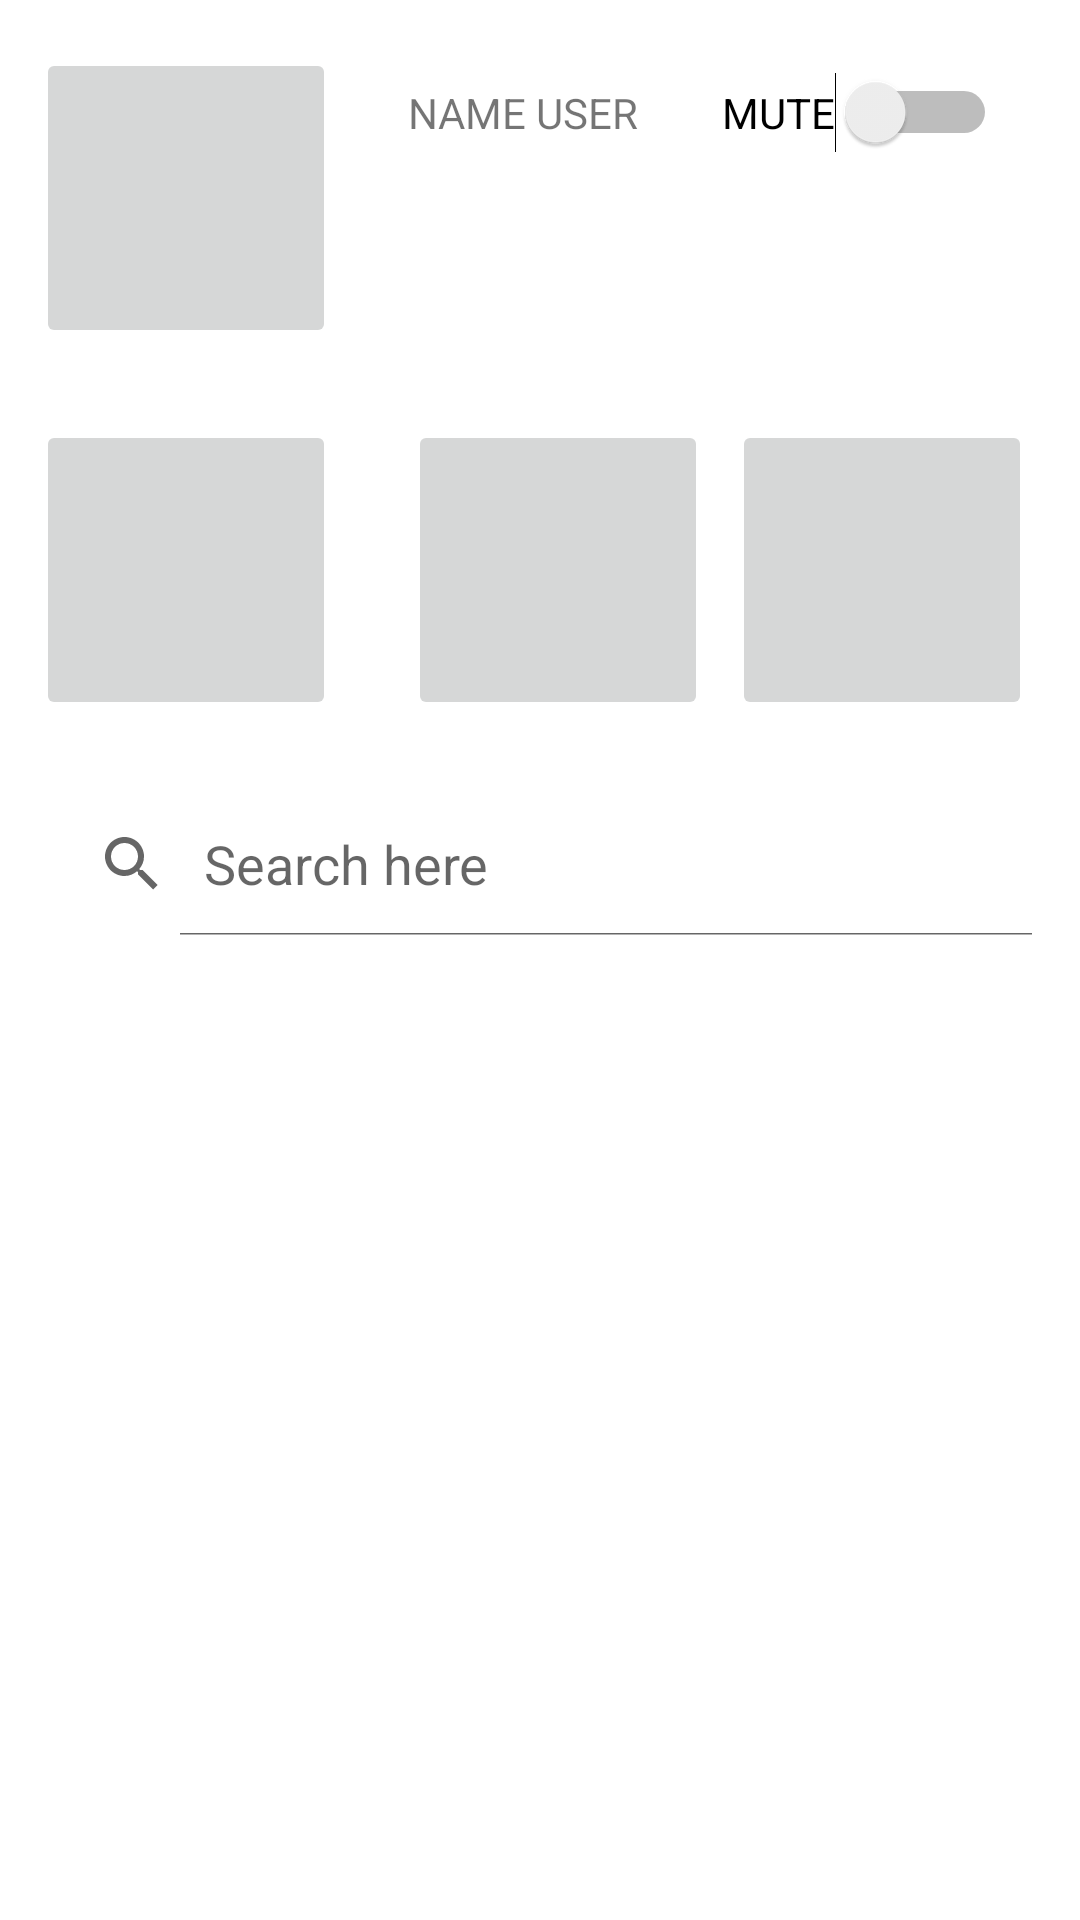

Write the Android layout XML for this screen, with the resource values it uses.
<!-- AndroidManifest.xml: application theme Theme.DOAN -->
<!-- res/layout/activity_mainmain.xml -->
<?xml version="1.0" encoding="utf-8"?>
<androidx.constraintlayout.widget.ConstraintLayout xmlns:android="http://schemas.android.com/apk/res/android"
    xmlns:app="http://schemas.android.com/apk/res-auto"
    xmlns:tools="http://schemas.android.com/tools"
    android:layout_width="match_parent"
    android:layout_height="match_parent"
    tools:context=".MainmainActivity">

    <ImageButton
        android:id="@+id/imageButton5"
        android:layout_width="100dp"
        android:layout_height="100dp"
        android:layout_marginStart="24dp"
        android:drawableTop="@android:drawable/ic_dialog_email"
        app:layout_constraintStart_toEndOf="@+id/imageButton2"
        app:layout_constraintTop_toTopOf="@+id/imageButton2"
        app:srcCompat="@drawable/round_button_2" />

    <TextView
        android:id="@+id/textView18"
        android:layout_width="wrap_content"
        android:layout_height="wrap_content"
        android:layout_marginStart="24dp"
        android:layout_marginTop="28dp"
        android:text="NAME USER"
        app:layout_constraintStart_toEndOf="@+id/imageButton"
        app:layout_constraintTop_toTopOf="parent" />

    <Switch
        android:id="@+id/switch2"
        android:layout_width="wrap_content"
        android:layout_height="wrap_content"
        android:text="MUTE"
        app:layout_constraintBaseline_toBaselineOf="@+id/textView18"
        app:layout_constraintEnd_toEndOf="parent"
        app:layout_constraintStart_toEndOf="@+id/textView18" />

    <ImageButton
        android:id="@+id/imageButton"
        android:layout_width="100dp"
        android:layout_height="100dp"
        android:layout_marginStart="12dp"
        android:layout_marginTop="16dp"
        android:drawableTop="@android:drawable/ic_dialog_email"
        app:layout_constraintStart_toStartOf="parent"
        app:layout_constraintTop_toTopOf="parent"
        app:srcCompat="@drawable/round_button_2" />

    <ImageButton
        android:id="@+id/imageButton2"
        android:layout_width="100dp"
        android:layout_height="100dp"
        android:layout_marginTop="24dp"
        android:drawableTop="@android:drawable/ic_dialog_email"
        app:layout_constraintStart_toStartOf="@+id/imageButton"
        app:layout_constraintTop_toBottomOf="@+id/imageButton"
        app:srcCompat="@drawable/round_button_2" />

    <ImageButton
        android:id="@+id/imageButton4"
        android:layout_width="100dp"
        android:layout_height="100dp"
        android:layout_marginStart="8dp"
        android:drawableTop="@android:drawable/ic_dialog_email"
        app:layout_constraintEnd_toEndOf="parent"
        app:layout_constraintHorizontal_bias="0.0"
        app:layout_constraintStart_toEndOf="@+id/imageButton5"
        app:layout_constraintTop_toTopOf="@+id/imageButton5"
        app:srcCompat="@drawable/round_button_2" />

    <SearchView
        android:id="@+id/simpleSearchView"
        android:layout_width="0dp"
        android:layout_height="wrap_content"
        android:layout_marginTop="24dp"
        android:layout_marginEnd="8dp"
        android:background="@drawable/sharp_search"
        android:iconifiedByDefault="false"
        android:queryHint="Search here"
        app:layout_constraintEnd_toEndOf="parent"
        app:layout_constraintHorizontal_bias="0.0"
        app:layout_constraintStart_toStartOf="@+id/imageButton2"
        app:layout_constraintTop_toBottomOf="@+id/imageButton5" />

    <androidx.recyclerview.widget.RecyclerView
        android:layout_width="393dp"
        android:layout_height="405dp"
        app:layout_constraintBottom_toBottomOf="parent"
        app:layout_constraintEnd_toEndOf="@+id/simpleSearchView"
        app:layout_constraintStart_toStartOf="@+id/simpleSearchView"
        app:layout_constraintTop_toBottomOf="@+id/simpleSearchView" />
</androidx.constraintlayout.widget.ConstraintLayout>
<!-- resources referenced by this layout -->
<resources>
  <style name="Theme.DOAN" parent="Theme.MaterialComponents.DayNight.DarkActionBar">
          
          <item name="colorPrimary">@color/purple_500</item>
          <item name="colorPrimaryVariant">@color/purple_700</item>
          <item name="colorOnPrimary">@color/white</item>
          
          <item name="colorSecondary">@color/teal_200</item>
          <item name="colorSecondaryVariant">@color/teal_700</item>
          <item name="colorOnSecondary">@color/black</item>
          
          <item name="android:statusBarColor" tools:targetApi="l">?attr/colorPrimaryVariant</item>
          
      </style>
  <!-- not gathered from this repository: default colours our renderer supplied (Android Studio template values) -->
  <color name="purple_500">#FF6200EE</color>
  <color name="purple_700">#FF3700B3</color>
  <color name="teal_200">#FF03DAC5</color>
  <color name="teal_700">#FF018786</color>
  <color name="black">#FF000000</color>
  <color name="white">#FFFFFFFF</color>
</resources>
